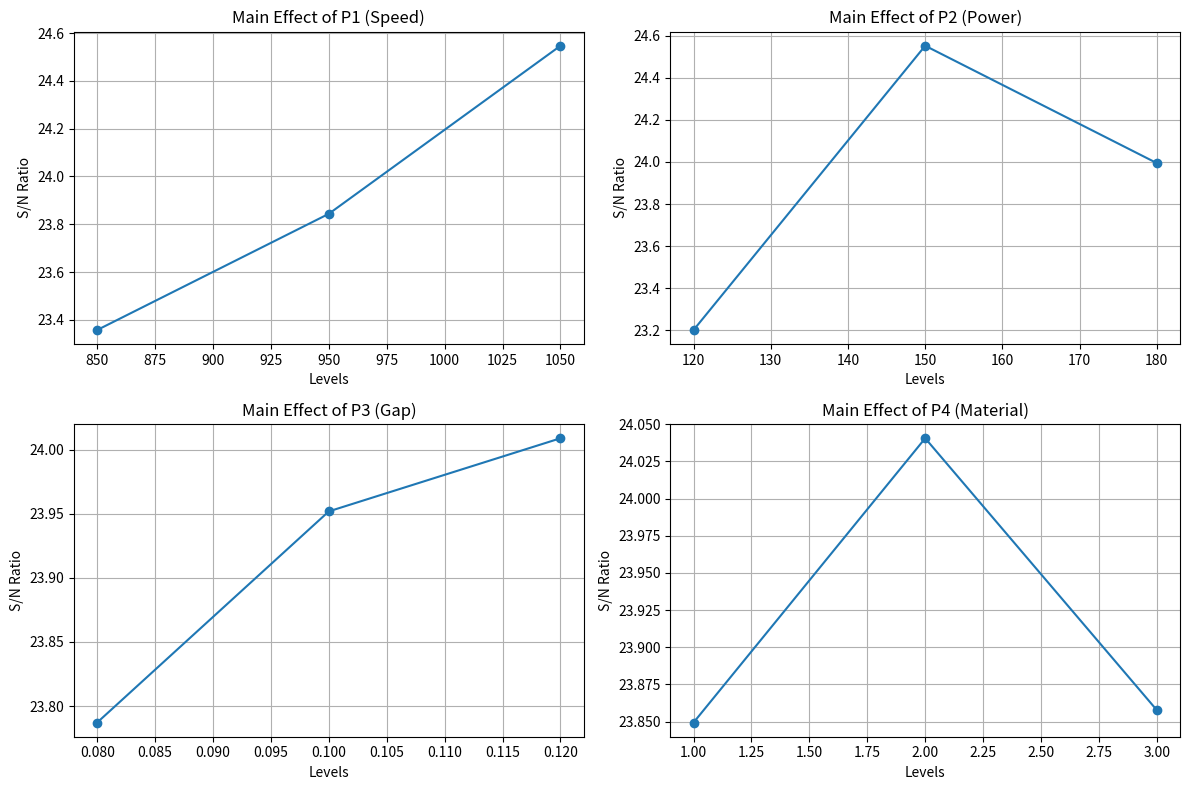

Python code for this plot:
import numpy as np
import pandas as pd
import matplotlib.pyplot as plt

# 正交表 (L9 示例)
data = {
    "Experiment": [1, 2, 3, 4, 5, 6, 7, 8, 9],
    "P1 (Speed)": [1050, 1050, 1050, 950, 950, 950, 850, 850, 850],
    "P2 (Power)": [120, 150, 180, 120, 150, 180, 120, 150, 180],
    "P3 (Gap)": [0.08, 0.1, 0.12, 0.1, 0.12, 0.08, 0.12, 0.08, 0.1],
    "P4 (Material)": [1, 2, 3, 3, 1, 2, 2, 3, 1],
    "Result": [15.2, 18.5, 17.1, 14.3, 16.8, 15.7, 13.9, 15.5, 14.8],  # 測試結果
}

# 將正交表數據轉為 DataFrame
df = pd.DataFrame(data)

# 計算 S/N 比 (Larger is Better)
def calculate_sn_ratio(results):
    return -10 * np.log10(np.mean(1 / np.square(results)))

df["S/N Ratio"] = df["Result"].apply(lambda x: calculate_sn_ratio([x]))

# 輸出 DataFrame
print("正交表與 S/N 比：")
print(df)

# 分析主效應
factors = ["P1 (Speed)", "P2 (Power)", "P3 (Gap)", "P4 (Material)"]
factor_levels = {factor: sorted(df[factor].unique()) for factor in factors}

sn_averages = {}
for factor in factors:
    sn_averages[factor] = []
    for level in factor_levels[factor]:
        avg_sn = df[df[factor] == level]["S/N Ratio"].mean()
        sn_averages[factor].append(avg_sn)

# 繪製主效應圖
plt.figure(figsize=(12, 8))
for i, (factor, levels) in enumerate(factor_levels.items()):
    plt.subplot(2, 2, i + 1)
    plt.plot(levels, sn_averages[factor], marker='o')
    plt.title(f"Main Effect of {factor}")
    plt.xlabel("Levels")
    plt.ylabel("S/N Ratio")
    plt.grid()

plt.tight_layout()
plt.show()

# 找出最佳條件
optimal_levels = {factor: levels[np.argmax(sn_averages[factor])] for factor, levels in factor_levels.items()}
print("\n最佳參數組合：")
for factor, level in optimal_levels.items():
    print(f"{factor}: {level}")
